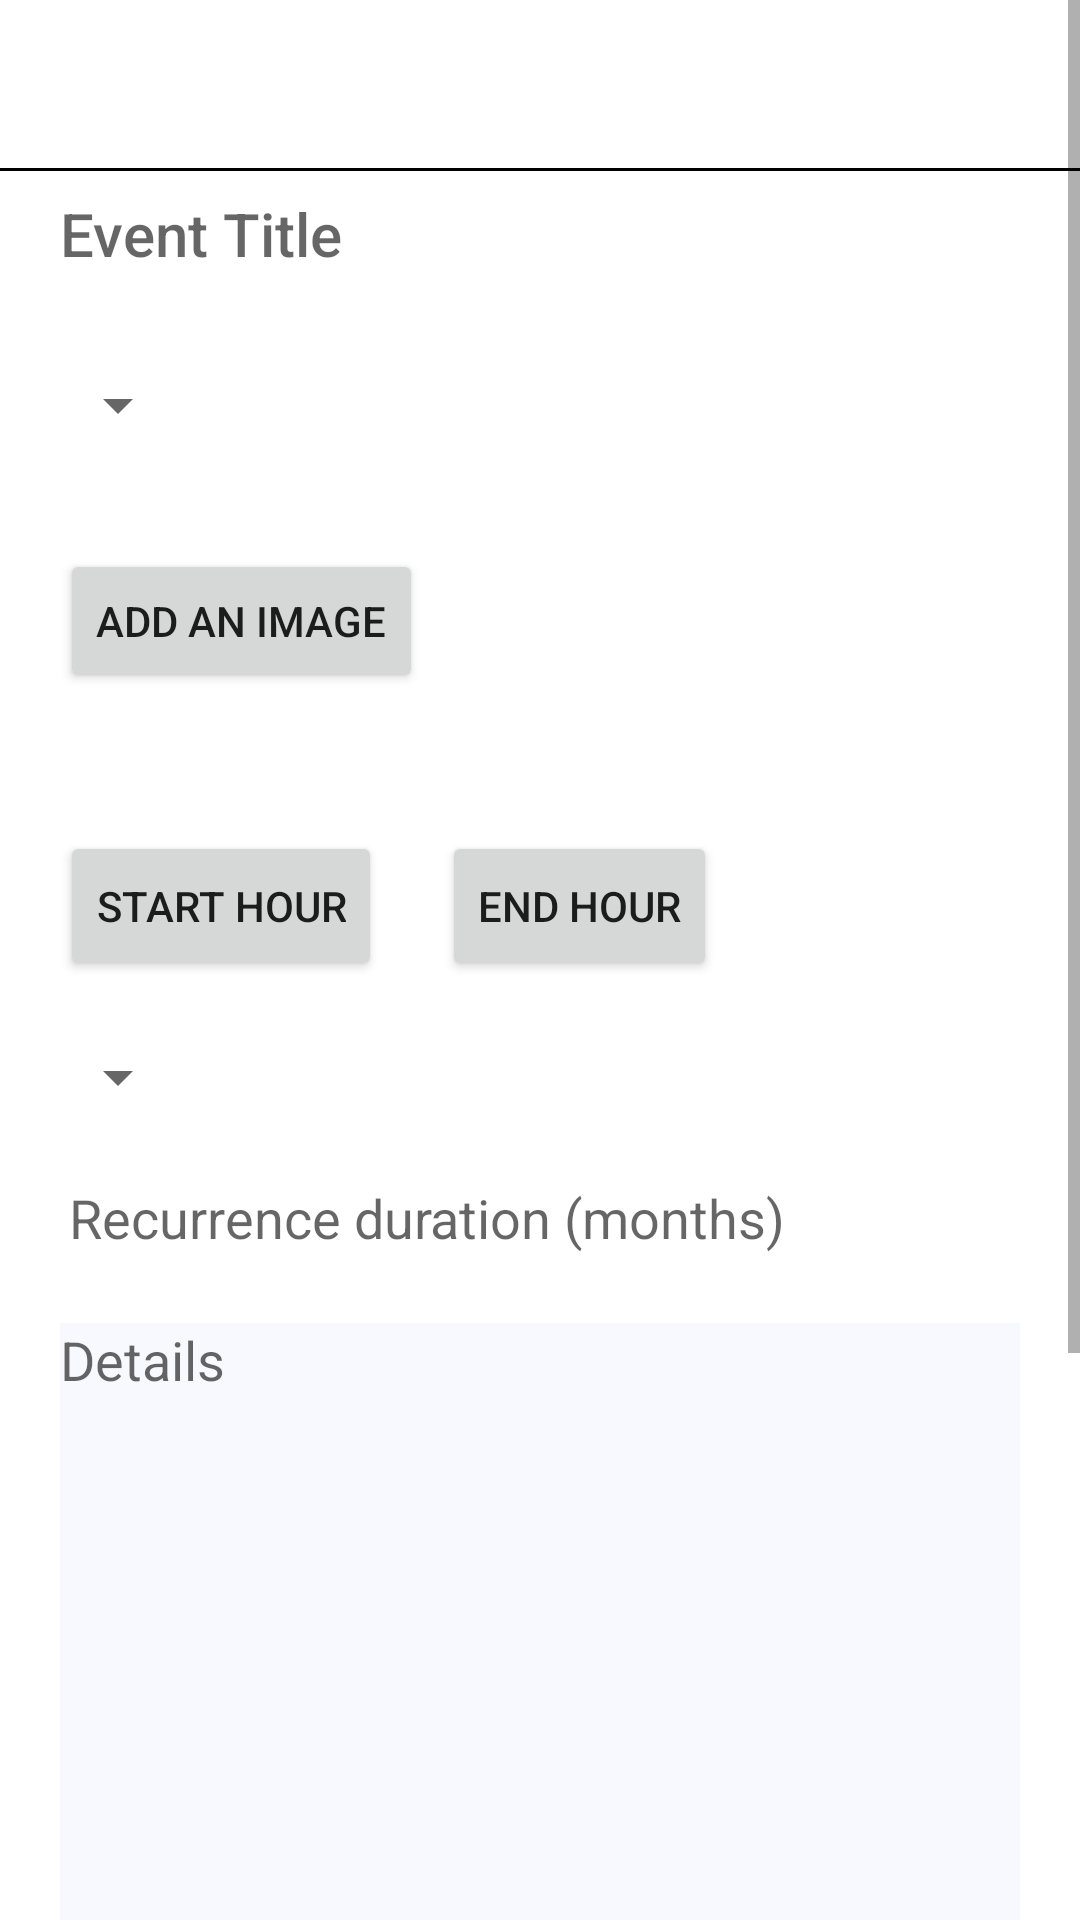

Write the Android layout XML for this screen, with the resource values it uses.
<!-- AndroidManifest.xml: application theme Theme.DearCalendar -->
<!-- res/layout/create_event.xml -->
<?xml version="1.0" encoding="utf-8"?>
<ScrollView xmlns:android="http://schemas.android.com/apk/res/android"
    android:layout_width="match_parent"
    android:layout_height="match_parent"
    android:orientation="vertical"
    >

    <LinearLayout
        android:layout_width="match_parent"
        android:layout_height="wrap_content"
        android:orientation="vertical"
        android:id="@+id/eventLayout"
        android:paddingBottom="150dp"
        android:layout_marginTop="56dp"
        >
        <View
            android:layout_height="1dp"
            android:layout_width="match_parent"
            android:background="@color/black"
            />
        <LinearLayout
            android:layout_width="match_parent"
            android:layout_height="match_parent"
            android:orientation="vertical"
            android:paddingLeft="20dp"
            android:paddingRight="20dp"
            >
        <EditText
            android:id="@+id/createEventTitle"
            android:layout_width="match_parent"
            android:layout_height="30dp"
            android:layout_gravity="center"
            android:hint="@string/event_title"
            style="@style/TextAppearance.AppCompat.Title"
            android:inputType="text"
            android:background="@color/white"
            android:layout_marginBottom="10dp"
            android:autofillHints="Event Title"
            android:layout_marginTop="6dp"
            />

        <LinearLayout
            android:layout_width="wrap_content"
            android:layout_height="wrap_content"
            android:layout_marginTop="20dp"
            >
        <androidx.appcompat.widget.AppCompatSpinner
            android:id="@+id/createEventColor"
            android:layout_width="wrap_content"
            android:layout_height="wrap_content"
            android:layout_marginLeft="-5dp"
            android:layout_marginBottom="10dp"
            >
        </androidx.appcompat.widget.AppCompatSpinner>



        <ImageView
            android:id="@+id/createEventPreview"
            android:layout_marginLeft="10dp"
            android:layout_marginTop="2dp"
            android:layout_width="30dp"
            android:layout_height="20dp"
            android:background="@color/white"
            android:contentDescription="@string/color_preview"
            >
        </ImageView>

    </LinearLayout>

            <LinearLayout
                android:layout_width="match_parent"
                android:layout_height="100dp"
                android:orientation="horizontal"
                android:paddingTop="10dp"
                android:paddingBottom="10dp"
                >
                  <Button
                      android:id="@+id/createEventImage"
                      android:layout_width="wrap_content"
                      android:layout_height="wrap_content"
                      android:text="Add an Image"
                      android:layout_marginRight="15dp"
                      android:layout_gravity="center_vertical"
                      >
                  </Button>
                  <ImageView
                      android:id="@+id/createImagePreview"
                      android:layout_width="100dp"
                      android:background="@drawable/rounded_square"
                      android:outlineProvider="background"
                      android:layout_height="match_parent"
                      android:adjustViewBounds="true"
                      >
                  </ImageView>
            </LinearLayout>

        <LinearLayout
            android:layout_width="wrap_content"
            android:layout_marginTop="20dp"
            android:layout_height="50dp">
                <Button
                    android:layout_width="wrap_content"
                    android:id="@+id/createEventStart"
                    android:text="@string/start_hour"
                    android:layout_height="50dp"
                    android:layout_marginRight="20dp"
                    />
                <Button
                    android:layout_width="wrap_content"
                    android:id="@+id/createEventEnd"
                    android:text="@string/end_hour"
                    android:layout_height="50dp"
                    />
         </LinearLayout>
        <LinearLayout
            android:layout_width="wrap_content"
            android:layout_height="wrap_content"
            android:layout_marginTop="20dp"
            android:orientation="vertical"
            >
        <androidx.appcompat.widget.AppCompatSpinner
            android:id="@+id/createEventReccurence"

            android:layout_marginLeft="-5dp"
            android:layout_gravity="center_vertical"
            android:layout_width="wrap_content"
            android:layout_height="wrap_content"
            android:layout_marginBottom="10dp"
            >
        </androidx.appcompat.widget.AppCompatSpinner>

            <EditText
                android:id="@+id/createEventExpire"
                android:layout_width="wrap_content"
                android:layout_height="30dp"
                android:layout_marginTop="10dp"
                android:layout_marginLeft="3dp"
                android:hint="Recurrence duration (months)"
                android:inputType="number"
                android:background="@color/white"
                android:autofillHints="Event Title"
                />

        </LinearLayout>

        <EditText
            android:id="@+id/createEventDetails"
            android:inputType="textLongMessage|textMultiLine"
            android:layout_marginTop="20dp"
            android:layout_width="match_parent"
            android:layout_height="200dp"
            android:layout_gravity="center"
            android:hint="@string/details"
            android:autofillHints="Details"
            android:background="#F8F8FF"
            android:gravity="start"
            android:textAlignment="gravity"
            />

        <Button
            android:id="@+id/createEventConfirm"
            android:layout_width="wrap_content"
            android:layout_height="50dp"
            android:text="@string/create_event"

            android:layout_marginTop="20dp"
            android:layout_gravity="center"

            />
        <TextView
            android:id="@+id/createEventError"
            android:layout_width="wrap_content"
            android:layout_height="wrap_content"
            android:layout_marginTop="20dp"
            android:visibility="invisible"
            android:textColor="@color/carmine_pink"
            android:textSize="20sp"
            android:layout_gravity="center"
            >
        </TextView>

    </LinearLayout>
    </LinearLayout>

</ScrollView>
<!-- resources referenced by this layout -->
<resources>
  <color name="black">#FF000000</color>
  <color name="carmine_pink">#EF3038</color>
  <color name="white">#FFFFFFFF</color>
  <string name="color_preview">Color Preview</string>
  <string name="create_event">Create Event</string>
  <string name="details">Details</string>
  <string name="end_hour">End Hour</string>
  <string name="event_title">Event Title</string>
  <string name="start_hour">Start Hour</string>
  <style name="Theme.DearCalendar" parent="Theme.MaterialComponents.DayNight.NoActionBar">
          
          <item name="colorPrimary">@color/purple_500</item>
          <item name="colorPrimaryVariant">@color/purple_700</item>
          <item name="colorOnPrimary">@color/white</item>
          
          <item name="colorSecondary">@color/teal_200</item>
          <item name="colorSecondaryVariant">@color/teal_700</item>
          <item name="colorOnSecondary">@color/black</item>
          
          <item name="android:statusBarColor" tools:targetApi="l">?attr/colorPrimaryVariant</item>
          
      </style>
  <color name="purple_500">#FF6200EE</color>
  <color name="purple_700">#FF3700B3</color>
  <color name="teal_200">#FF03DAC5</color>
  <color name="teal_700">#FF018786</color>
</resources>
